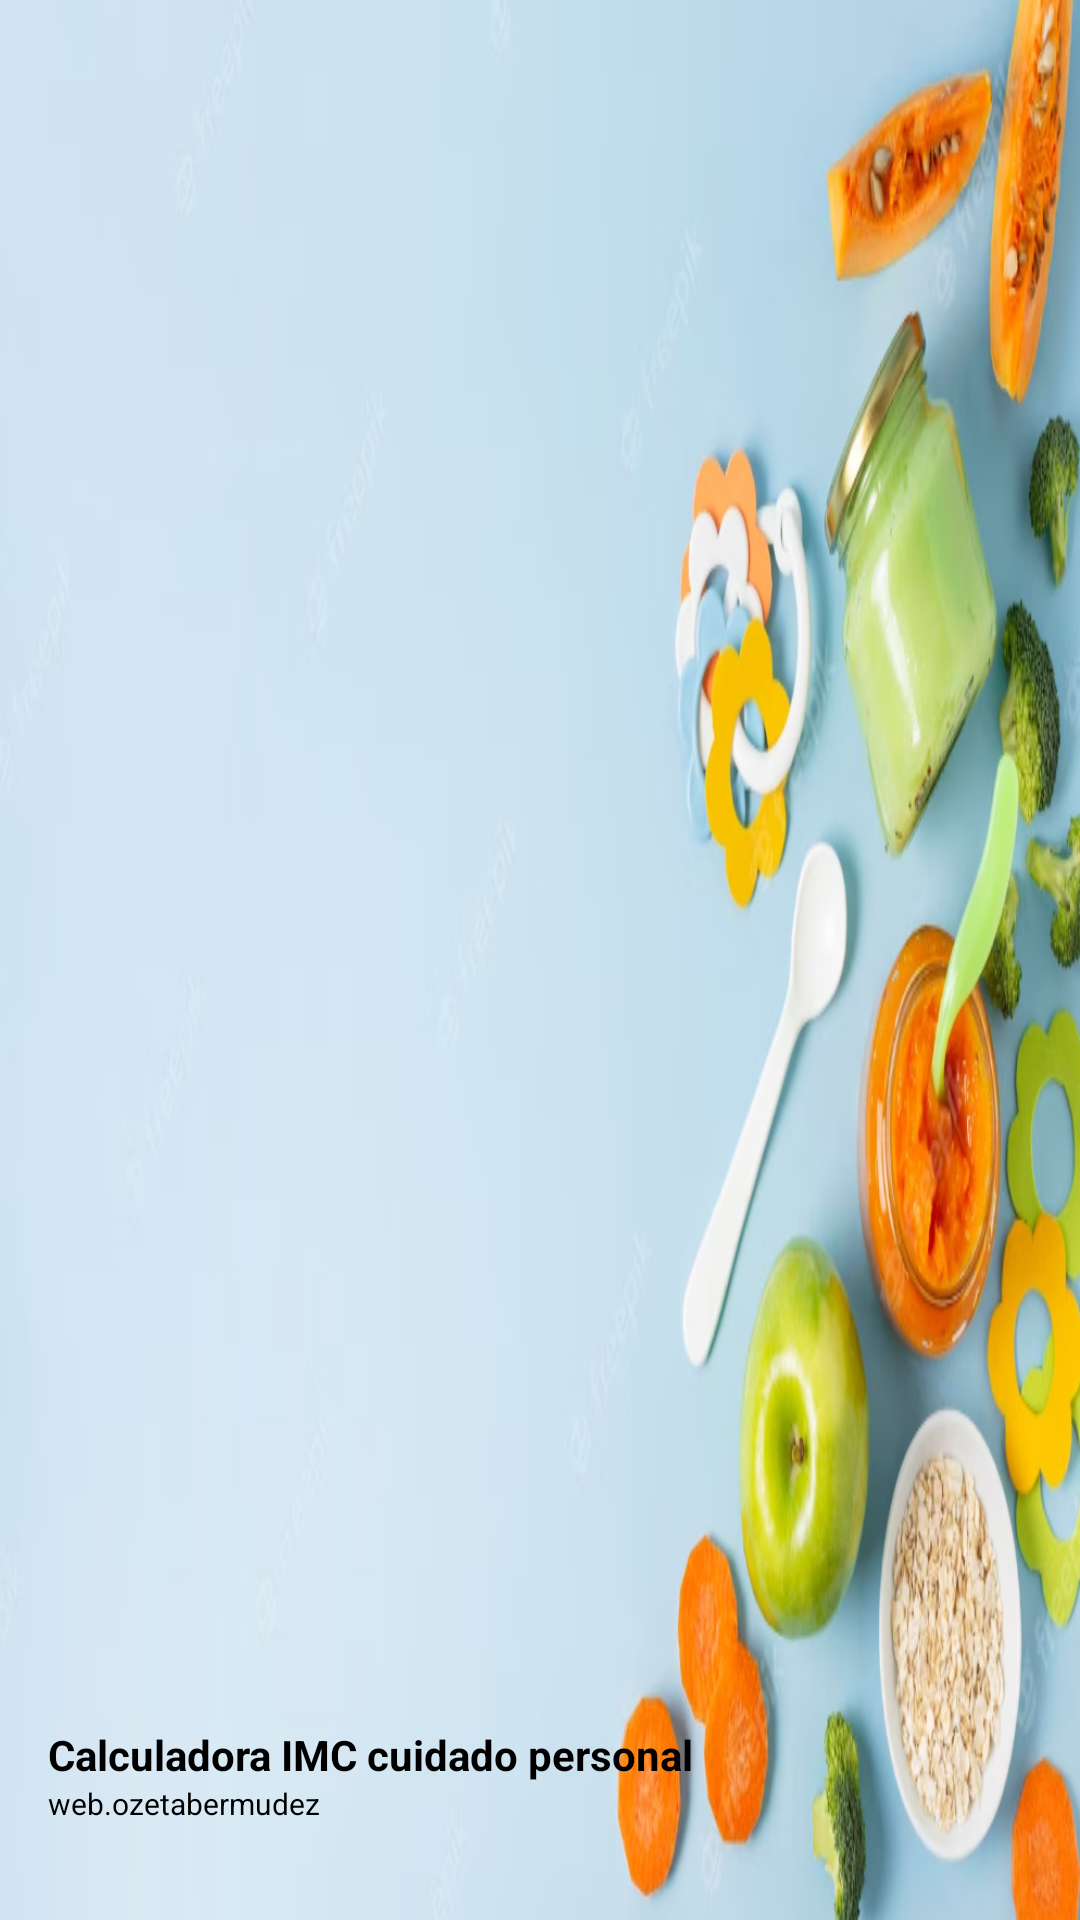

Reconstruct the res/layout file that produces this screen, plus the resources it refers to.
<!-- AndroidManifest.xml: application theme Theme.NavigationDrawer -->
<!-- res/layout/nav_header.xml -->
<?xml version="1.0" encoding="utf-8"?>
<LinearLayout
    xmlns:android="http://schemas.android.com/apk/res/android"
    android:orientation="vertical"
    android:layout_width="match_parent"
    android:layout_height="176dp"
    android:gravity="bottom"
    android:padding="16dp"
    android:background="@drawable/ga1"
    android:theme="@style/ThemeOverlay.AppCompat.Dark">

    <TextView
        android:layout_width="wrap_content"
        android:layout_height="wrap_content"
        android:text="Calculadora IMC cuidado personal"
        android:textColor="@color/black"
        android:textStyle="bold"/>
    <TextView
        android:layout_width="wrap_content"
        android:layout_height="wrap_content"
        android:text="web.ozetabermudez"
        android:textColor="@color/black"
        android:textSize="10sp"
        android:layout_marginBottom="16dp"/>
</LinearLayout>
<!-- resources referenced by this layout -->
<resources>
  <color name="black">#FF000000</color>
  <!-- drawable ga1: png bitmap (drawable, 421305 bytes) -->
  <style name="Theme.NavigationDrawer" parent="Theme.MaterialComponents.DayNight.DarkActionBar">
          
          <item name="colorPrimary">@color/lavender</item>
          <item name="colorPrimaryVariant">@color/lavender</item>
          <item name="colorOnPrimary">@color/white</item>
          
          <item name="colorSecondary">@color/teal_200</item>
          <item name="colorSecondaryVariant">@color/teal_700</item>
          <item name="colorOnSecondary">@color/black</item>
          
          <item name="android:statusBarColor">?attr/colorPrimaryVariant</item>
          
      </style>
  <color name="lavender">#000000</color>
  <color name="white">#FFFFFFFF</color>
  <color name="teal_200">#FF03DAC5</color>
  <color name="teal_700">#FF018786</color>
</resources>
